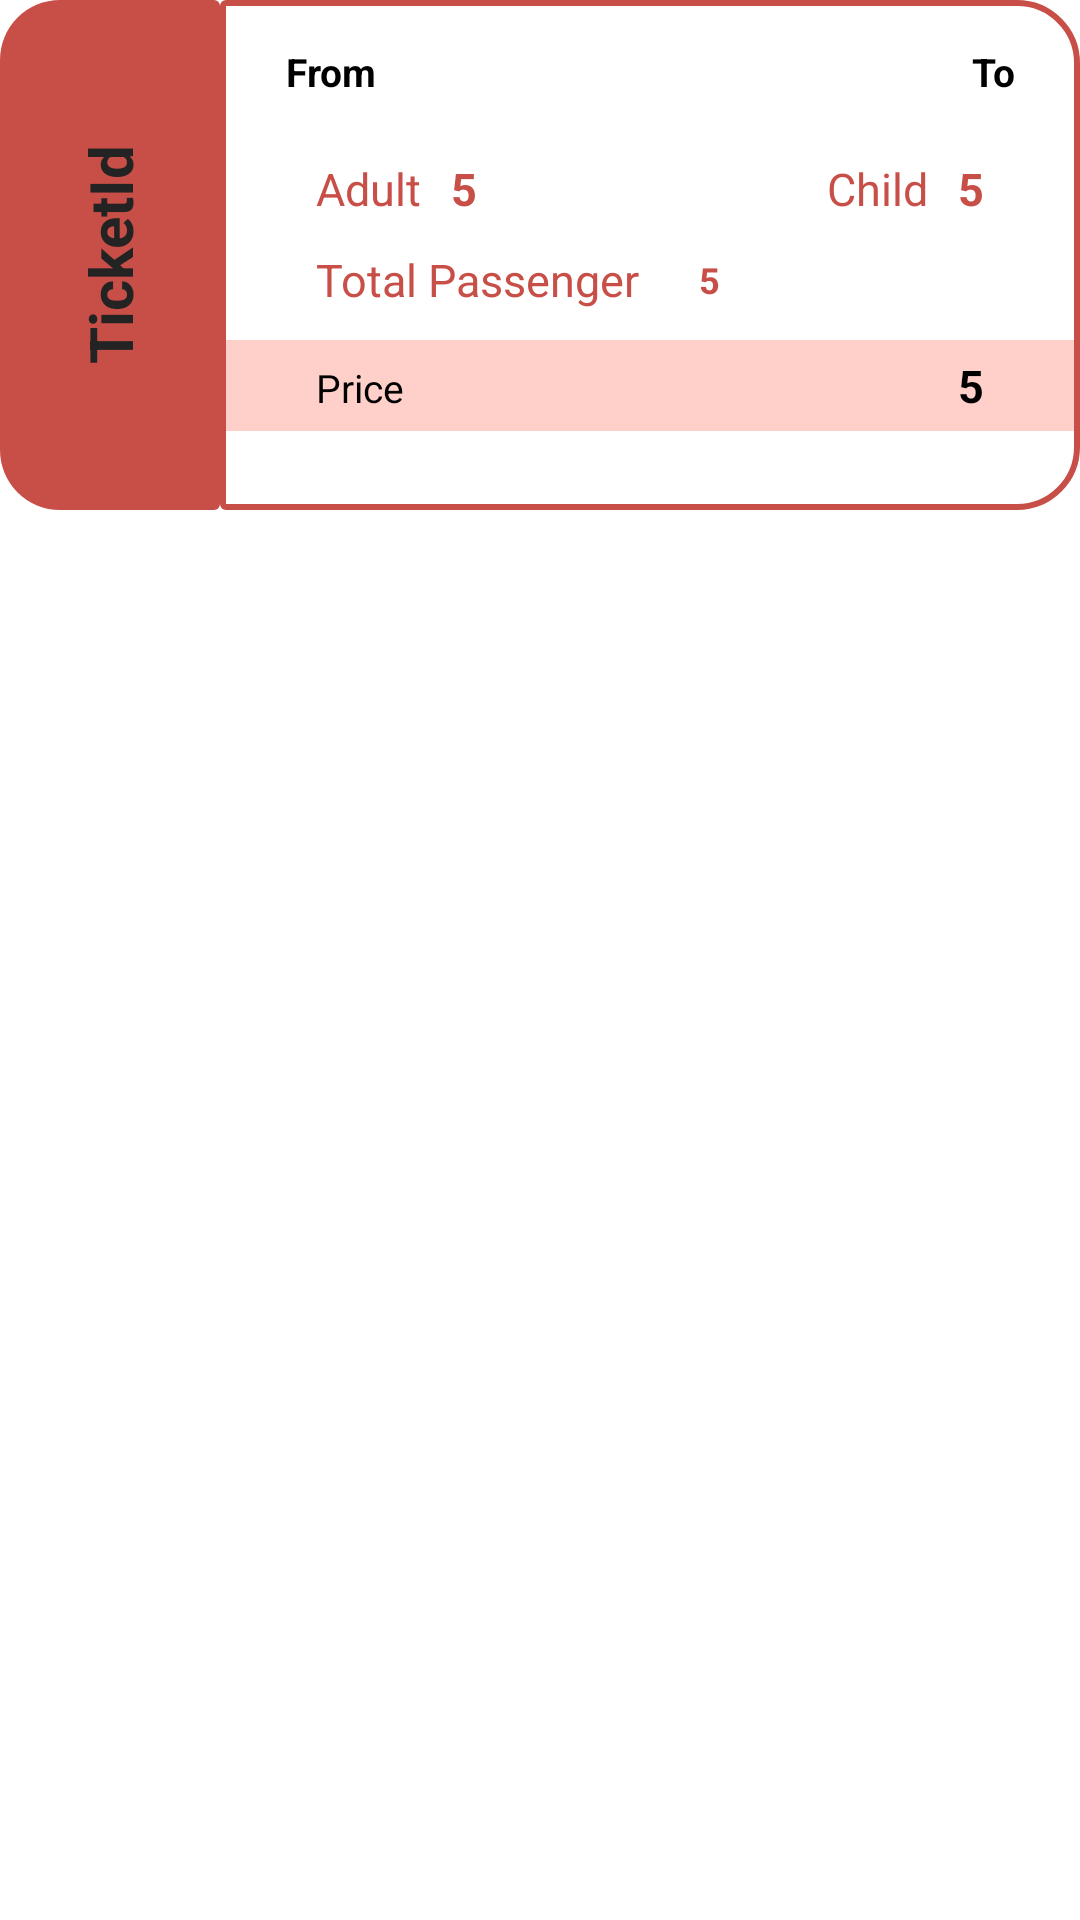

The Android layout XML behind this screen, and the referenced resources:
<!-- AndroidManifest.xml: application theme Theme.TicketBus -->
<!-- res/layout/ticket_item_layout.xml -->
<?xml version="1.0" encoding="utf-8"?>
<LinearLayout xmlns:android="http://schemas.android.com/apk/res/android"
    android:layout_width="match_parent"
    android:layout_height="wrap_content"
    xmlns:app="http://schemas.android.com/apk/res-auto"
    android:layout_margin="10dp"
    android:background="#00000000">

    <LinearLayout
        android:id="@+id/ticketItemHolder"
        android:layout_width="match_parent"
        android:layout_height="wrap_content"
        android:orientation="horizontal"
        android:background="#00000000">

        <androidx.cardview.widget.CardView
            android:layout_width="wrap_content"
            android:layout_height="wrap_content"
            app:cardElevation="0dp"
            app:cardBackgroundColor="#00000000">

            <LinearLayout
                android:layout_width="wrap_content"
                android:layout_height="170dp"
                app:backgroundTint="#00000000"
                android:background="@drawable/ticket_id_left_layout_bg">

                <TextView
                    android:id="@+id/layout_ticketID"
                    android:layout_width="wrap_content"
                    android:layout_height="match_parent"
                    android:text="TicketId"
                    android:rotation="-90"
                    android:textSize="20sp"
                    android:gravity="center"
                    android:textStyle="bold"
                    android:textColor="#232323"/>

            </LinearLayout>

        </androidx.cardview.widget.CardView>

        <androidx.cardview.widget.CardView
            android:layout_width="match_parent"
            android:layout_height="wrap_content"
            app:cardElevation="0dp"
            app:cardBackgroundColor="#00000000">

            <LinearLayout
                android:layout_width="match_parent"
                android:layout_height="170dp"
                android:background="@drawable/ticket_right_layout_bg"
                android:paddingHorizontal="2dp"
                android:orientation="vertical">

                <LinearLayout
                    android:layout_width="match_parent"
                    android:layout_height="wrap_content"
                    android:orientation="vertical"
                    android:paddingHorizontal="10dp">

                    <LinearLayout
                        android:layout_width="match_parent"
                        android:layout_height="wrap_content"

                        android:layout_marginTop="5dp">

                        <TextView
                            android:id="@+id/layout_fromLocation"
                            android:layout_width="wrap_content"
                            android:layout_height="wrap_content"
                            android:text="From"
                            android:padding="10dp"
                            android:textSize="13sp"
                            android:textStyle="bold"
                            android:layout_weight="1"
                            android:gravity="left"
                            android:textColor="@color/black"/>

                        <ImageView
                            android:layout_width="wrap_content"
                            android:layout_height="match_parent"
                            android:src="@drawable/icon_arrow_forwards"/>

                        <TextView
                            android:id="@+id/layout_toLocation"
                            android:layout_width="wrap_content"
                            android:layout_height="wrap_content"
                            android:text="To"
                            android:padding="10dp"
                            android:textSize="13sp"
                            android:textStyle="bold"
                            android:layout_weight="1"
                            android:textColor="@color/black"
                            android:gravity="right"/>

                    </LinearLayout>

                    <LinearLayout
                        android:layout_width="match_parent"
                        android:layout_height="wrap_content"
                        android:layout_marginHorizontal="10dp"
                        android:layout_marginTop="10dp">

                        <LinearLayout
                            android:layout_width="wrap_content"
                            android:layout_height="wrap_content"
                            android:layout_weight="1">

                            <TextView
                                android:layout_width="wrap_content"
                                android:layout_height="wrap_content"
                                android:text="Adult"
                                android:paddingHorizontal="10dp"
                                android:textSize="15sp"
                                android:textStyle="normal"
                                android:textColor="@color/red_ticket"
                                android:gravity="left"
                                />

                            <TextView
                                android:id="@+id/layout_adultCount"
                                android:layout_width="wrap_content"
                                android:layout_height="wrap_content"
                                android:text="5"

                                android:textSize="15sp"
                                android:textStyle="bold"
                                android:textColor="@color/red_ticket"
                                android:gravity="left"
                                />



                        </LinearLayout>

                        <LinearLayout
                            android:layout_width="wrap_content"
                            android:layout_height="wrap_content"
                            android:layout_weight="1"
                            android:gravity="right">

                            <TextView
                                android:layout_width="wrap_content"
                                android:layout_height="wrap_content"
                                android:text="Child"
                                android:textColor="@color/red_ticket"
                                android:textSize="15sp"
                                android:textStyle="normal"
                                android:gravity="right"/>

                            <TextView
                                android:id="@+id/layout_childCount"
                                android:layout_width="wrap_content"
                                android:layout_height="wrap_content"
                                android:text="5"
                                android:textColor="@color/red_ticket"
                                android:textSize="15sp"
                                android:textStyle="bold"
                                android:paddingHorizontal="10dp"
                                android:gravity="right"/>

                        </LinearLayout>



                    </LinearLayout>

                    <LinearLayout
                        android:layout_width="match_parent"
                        android:layout_height="wrap_content"
                        android:layout_weight="1"
                        android:layout_marginHorizontal="10dp"
                        android:layout_marginTop="10dp">

                        <TextView
                            android:layout_width="wrap_content"
                            android:layout_height="wrap_content"
                            android:text="Total Passenger"
                            android:paddingHorizontal="10dp"
                            android:textSize="15sp"
                            android:textStyle="normal"
                            android:textColor="@color/red_ticket"
                            android:gravity="left"
                            />

                        <TextView
                            android:id="@+id/layout_passengerCount"
                            android:layout_width="wrap_content"
                            android:layout_height="wrap_content"
                            android:text="5"
                            android:layout_gravity="center_vertical"
                            android:layout_weight="1"
                            android:textSize="12sp"
                            android:textStyle="bold"
                            android:textColor="@color/red_ticket"
                            android:paddingHorizontal="10dp"
                            android:gravity="center_vertical"
                            />



                    </LinearLayout>



                </LinearLayout>

                <LinearLayout
                    android:layout_width="match_parent"
                    android:layout_height="wrap_content"
                    android:background="#FFCFCA"
                    android:paddingHorizontal="25dp"
                    android:layout_marginTop="10dp">

                    <TextView
                        android:layout_width="wrap_content"
                        android:layout_height="wrap_content"
                        android:text="Price"
                        android:padding="5dp"
                        android:textSize="13sp"
                        android:layout_weight="1"
                        android:textColor="@color/black"
                        android:gravity="left"/>

                    <TextView
                        android:id="@+id/layout_ticketPrice"
                        android:layout_width="wrap_content"
                        android:layout_height="wrap_content"
                        android:text="5"
                        android:padding="5dp"
                        android:textSize="15sp"
                        android:textStyle="bold"
                        android:textColor="@color/black"
                        android:layout_weight="1"
                        android:gravity="right"/>

                </LinearLayout>

            </LinearLayout>

        </androidx.cardview.widget.CardView>

    </LinearLayout>

</LinearLayout>
<!-- resources referenced by this layout -->
<resources>
  <color name="black">#FF000000</color>
  <color name="red_ticket">#C84F48</color>
  <!-- drawable ticket_id_left_layout_bg (drawable) -->
  <?xml version="1.0" encoding="utf-8"?>
  <shape android:shape="rectangle" xmlns:android="http://schemas.android.com/apk/res/android">
  
      <solid android:color="#C84F48"/>
      <corners android:topLeftRadius="20dp"
          android:bottomLeftRadius="20dp"/>
  
  </shape>
  <!-- drawable ticket_right_layout_bg (drawable) -->
  <?xml version="1.0" encoding="utf-8"?>
  <shape android:shape="rectangle" xmlns:android="http://schemas.android.com/apk/res/android">
  
      <stroke android:color="#C84F48"
          android:width="2dp"/>
      <corners android:topRightRadius="20dp"
          android:bottomRightRadius="20dp"/>
  
  </shape>
  <style name="Theme.TicketBus" parent="Theme.MaterialComponents.DayNight.NoActionBar">
          
          <item name="colorPrimary">@color/main_500</item>
          <item name="colorPrimaryVariant">@color/main_700</item>
          <item name="colorOnPrimary">@color/white</item>
          
          <item name="colorSecondary">@color/white</item>
          <item name="colorSecondaryVariant">@color/white</item>
          <item name="colorOnSecondary">@color/black</item>
          
          <item name="android:statusBarColor">?attr/colorPrimaryVariant</item>
          <item name="android:windowDisablePreview">true</item>
          <item name="android:windowIsTranslucent">true</item>
          
      </style>
  <color name="main_500">#232323</color>
  <color name="main_700">#232323</color>
  <color name="white">#FFFFFFFF</color>
</resources>
